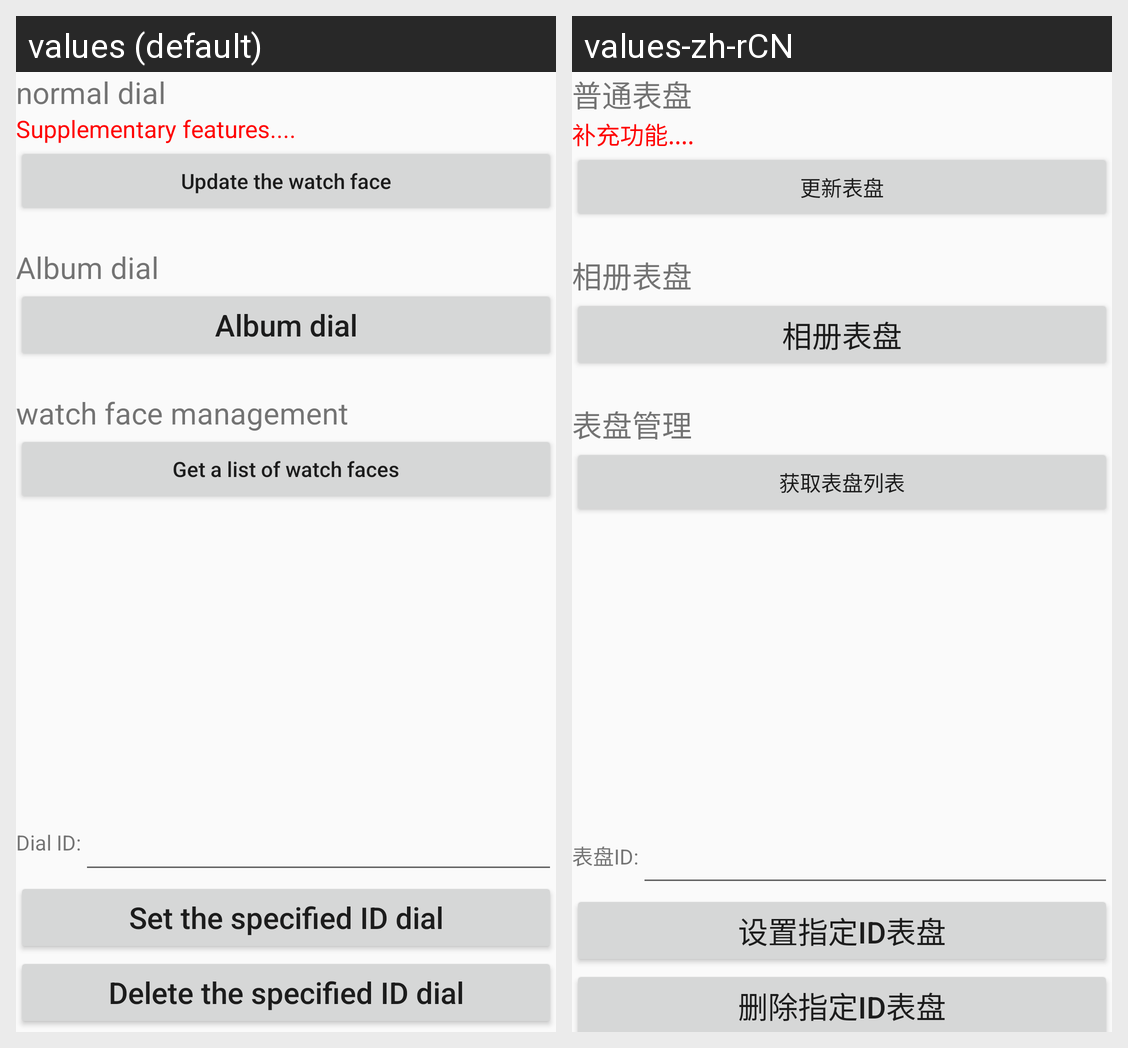

The Android screen above is rendered under two locales of the same app. Produce the string resources it draws, with the default and per-locale values.
Android screen res/layout/activity_clock_dial.xml rendered under 2 locales, left to right: values (default), values-zh-rCN. Device: Nexus 5 (rendered at 1080×1920; each locale shown at half size, 540×960, under a caption strip naming it); theme AppTheme.
Strings drawn on this screen, with the default value and each locale's value (text and hints the layout hard-codes, and strings that could not be matched under every locale, appear in the picture but are not listed):

s19
  values: normal dial
  values-zh-rCN: 普通表盘

s20
  values: Supplementary features....
  values-zh-rCN: 补充功能....

s85
  values: Update the watch face
  values-zh-rCN: 更新表盘

s21
  values: Album dial
  values-zh-rCN: 相册表盘

s22
  values: Album dial
  values-zh-rCN: 相册表盘

s23
  values: watch face management
  values-zh-rCN: 表盘管理

s24
  values: Get a list of watch faces
  values-zh-rCN: 获取表盘列表

s25
  values: Dial ID:
  values-zh-rCN: 表盘ID:

s84
  values: Set the specified ID dial
  values-zh-rCN: 设置指定ID表盘

s26
  values: Delete the specified ID dial
  values-zh-rCN: 删除指定ID表盘
